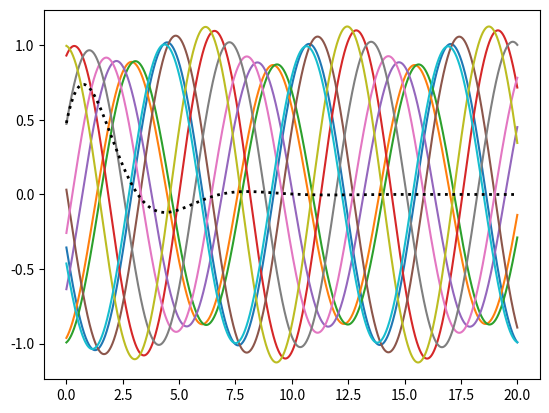

Source code (Python):
import numpy as np
import matplotlib.pyplot as plt
from scipy import integrate as spi

class System:
    def __init__(self, num_mets, freq, amplitude, mass):
        self.num_mets = num_mets
        self.met_mass = mass
        self.met_freq = freq
        self.met_amp = amplitude
        self.met_k = freq**2 * mass
        phases = np.random.random(num_mets) * np.pi * 2
        # phases = np.zeros((num_mets,))
        # phases[0] = 0.25 * np.pi * 2
        # array that contains the state (velocity and position) of each metronome
        self.states = np.array([amplitude * freq * np.cos(phases),
                                amplitude * np.sin(phases)]).T
        self.system_mass = mass * self.num_mets

    def step(self, t, states):
        states = np.reshape(states, (len(states)//2, 2))
        res = np.empty_like(states)
        # Total momentum due to the metronomes
        met_net_momentum = np.sum(states[:, 0] * self.met_mass)
        # ensure that momentum of the entire is conserved at zero
        system_vel = met_net_momentum / self.system_mass
        
        # The change in position is equal to the velocity
        res[:, 1] = states[:, 0]

        # The change in velocity is equal to the acceleration
        res[:, 0] = states[:, 1] / -self.met_mass * self.met_k - system_vel

        return res.ravel()
        
    def make_metronomes(num, frequency, amplitude, mass):
        """
        Creates a set of metronomes

        Parameters:
            frequency (float): Frequency of metronome in Hz
            amplitude (float): Max displacement of bob from neutral (m)
            mass      (float): Mass of the bob (kg)
        
        Returns:
            mets (set): set of Metronome objects
        """
        mets = set()
        for _ in range(num):
            mets.add(Metronome(frequency, amplitude, mass))
        return mets 

    def run(self, interval=(0, 10), plot_on=False):
        res = spi.solve_ivp(self.step, interval, self.states.ravel(), max_step=0.005)
        print(res.y.shape)
        if plot_on:
            plt.figure()
            vel_inds = np.arange(self.num_mets * 2)[::2]
            pos_inds = np.arange(self.num_mets * 2)[1::2]
            vels = res.y[vel_inds, :]
            poses = res.y[pos_inds, :]
            
            print(vel_inds)
            print(pos_inds)
            for i in np.arange(self.num_mets):
                plt.plot(res.t, poses[i, :])
            
            plt.plot(res.t, np.sum(vels, axis=0), 'k:', linewidth=2)
            # plt.legend(['velocity', 'position'])
            plt.show()

if __name__ ==  "__main__":
    s = System(10, 1, 1, 1)
    s.run(interval=(0, 20), plot_on=True)